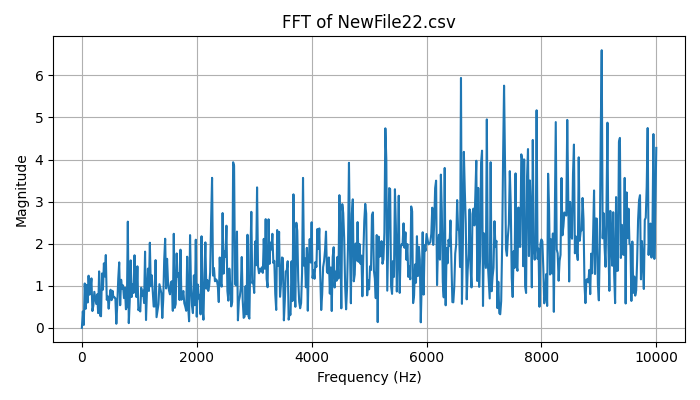

The data file committed next to this chart (first rows):
Frequency (Hz), Magnitude
0.0, 0.0
16.67, 0.392
33.33, 0.0693
50, 1.054
66.67, 0.4531
83.33, 1.021
100, 0.6017
116.7, 1.239
133.3, 0.7873
150, 0.9467
166.7, 1.176
183.3, 0.3991
200, 0.5294
216.7, 0.8565
233.3, 0.7172
250, 0.5686
266.7, 0.7961
283.3, 0.3505
300, 1.342
316.7, 0.2901
333.3, 0.2752
350, 1.292
366.7, 0.9059
383.3, 1.532
400, 1.221
416.7, 1.731
433.3, 0.6662
450, 0.748
466.7, 0.4553
483.3, 0.7421
500, 0.9054
516.7, 0.6576
533.3, 0.8796
550, 0.722
566.7, 0.7278
583.3, 0.7028
600, 0.09692
616.7, 0.5664
633.3, 1.169
650, 1.556
666.7, 0.5377
683.3, 1.142
700, 0.9229
716.7, 1.008
733.3, 0.7069
750, 0.9542
766.7, 0.4402
783.3, 0.508
800, 2.524
816.7, 0.1123
833.3, 0.6372
850, 1.603
866.7, 0.7319
883.3, 1.042
900, 0.8283
916.7, 1.725
933.3, 0.9487
950, 0.7313
966.7, 1.462
983.3, 0.4193
... 541 more rows
